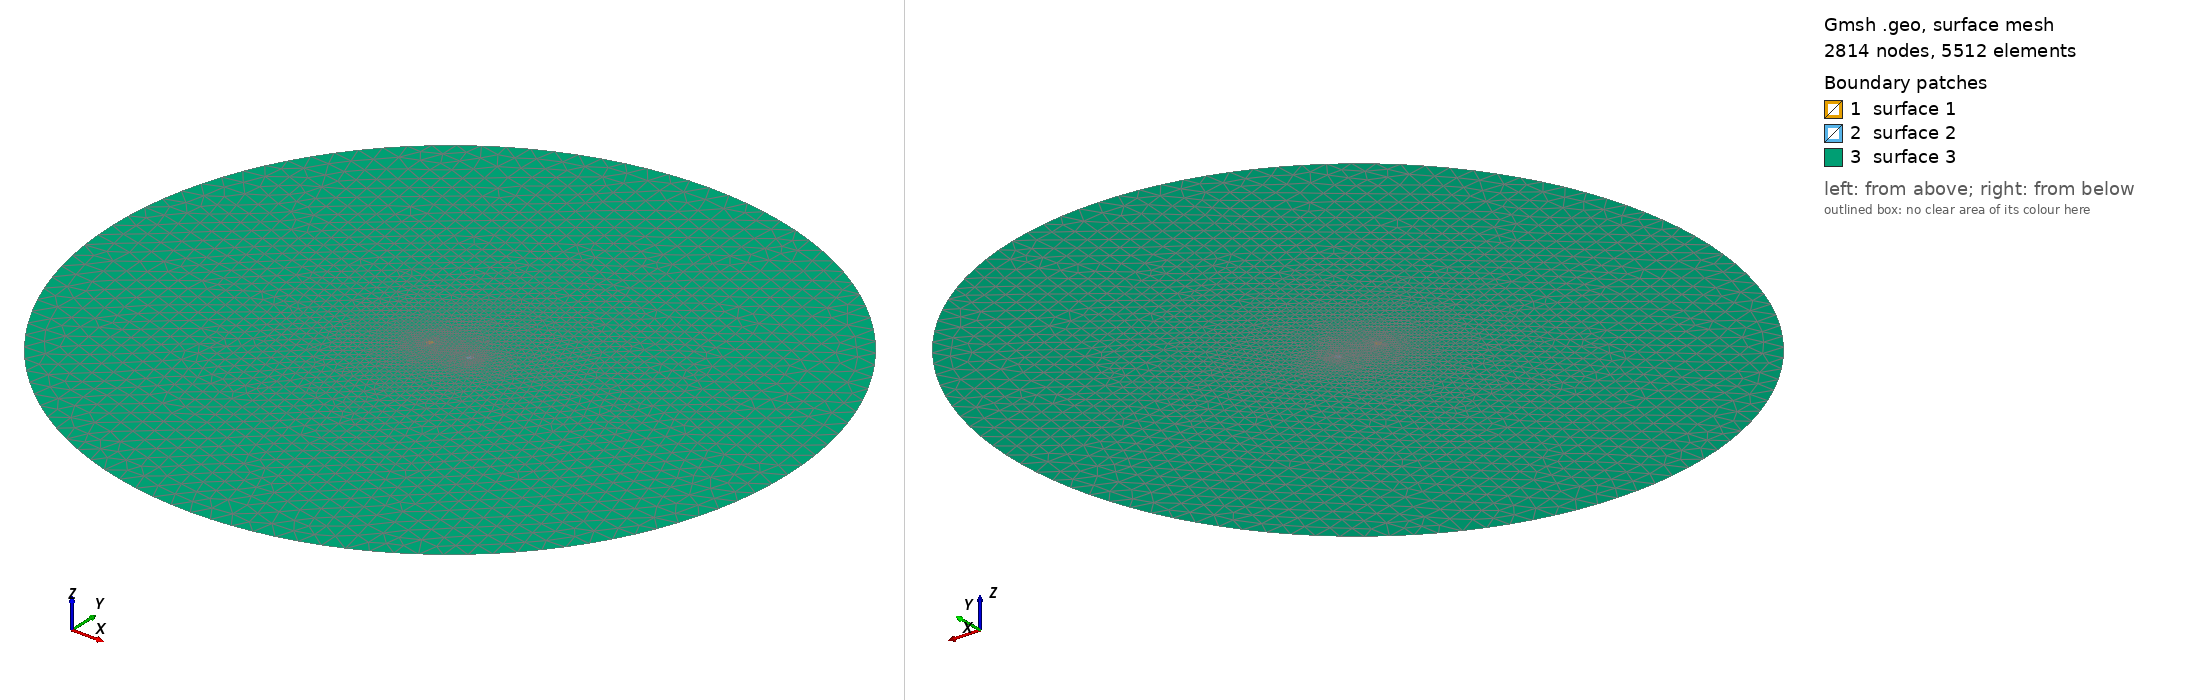

Gmsh geometry script, surface-meshed: 2814 nodes, 5512 surface elements. Boundary patches (legend numbers): 1 surface 1, 2 surface 2, 3 surface 3. Left view from above one corner, right view from below the opposite corner. The script declares no physical surfaces, so the legend lists its geometric surfaces. The drawing asked Gmsh for element sizes between 1% and 20% of the model's largest extent; the script's own settings can give other sizes.

=== dipole.geo (drawn) ===

coilDiameter = 1 ;
coilDistance = 6 ;
domainRadius = 50 ;

coilResolution = 0.1 ;
edgeResolution = 3 ;

// Coil 1
Point(1)  = { -0.5*coilDistance, 0, 0, coilResolution};
Point(2)  = { -0.5*coilDistance+0.5*coilDiameter, 0, 0, coilResolution};
Point(3)  = { -0.5*coilDistance, 0.5*coilDiameter, 0, coilResolution};
Point(4)  = { -0.5*coilDistance-0.5*coilDiameter, 0, 0, coilResolution};
Point(5)  = { -0.5*coilDistance,-0.5*coilDiameter, 0, coilResolution};

Circle(1) = {2, 1, 3};
Circle(2) = {3, 1, 4};
Circle(3) = {4, 1, 5};
Circle(4) = {5, 1, 2};


// Coil 2
Point(6)  = {  0.5*coilDistance, 0, 0, coilResolution};
Point(7)  = {  0.5*coilDistance+0.5*coilDiameter, 0, 0, coilResolution};
Point(8)  = {  0.5*coilDistance, 0.5*coilDiameter, 0, coilResolution};
Point(9)  = {  0.5*coilDistance-0.5*coilDiameter, 0, 0, coilResolution};
Point(10) = {  0.5*coilDistance,-0.5*coilDiameter, 0, coilResolution};

Circle(5) = {7, 6, 8};
Circle(6) = {8, 6, 9};
Circle(7) = {9, 6, 10};
Circle(8) = {10, 6, 7};

// Domain
Point(11)  = {  0, 0, 0, coilResolution };
Point(12)  = {  domainRadius, 0, 0, edgeResolution };
Point(13)  = {  0, domainRadius, 0, edgeResolution };
Point(14)  = {  -domainRadius, 0, 0, edgeResolution };
Point(15)  = {  0, -domainRadius, 0, edgeResolution };

Circle(9) = {12, 11, 13};
Circle(10) = {13, 11, 14};
Circle(11) = {14, 11, 15};
Circle(12) = {15, 11, 12};

Curve Loop(1) = {1, 2, 3, 4};
Plane Surface(1) = {1};

Curve Loop(2) = {5, 6, 7, 8};
Plane Surface(2) = {2};

Curve Loop(3) = {9, 10, 11, 12};
Plane Surface(3) = {3, 1, 2};
